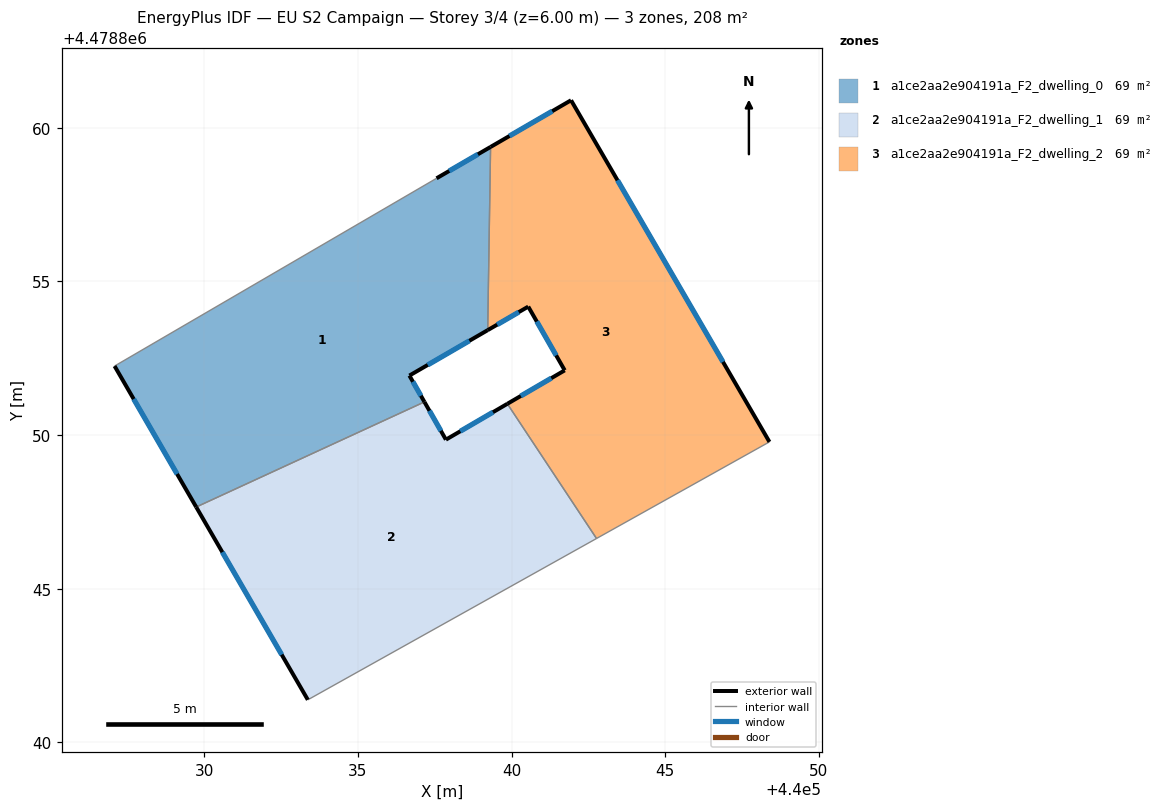
=== STOREY PLAN SPEC (per zone: floor XY polygon, exterior-wall plan segments, windows/doors) ===
zone 1: a1ce2aa2e904191a_F2_dwelling_0  (69.3 m²)
  floor: (440039.32, 4478859.38) (440039.22, 4478853.42) (440036.68, 4478851.94) (440037.16, 4478851.08) (440029.74, 4478847.66) (440027.08, 4478852.25) (440037.56, 4478858.36)
  exterior wall: (440039.32, 4478859.38) – (440037.56, 4478858.36)  [2.0 m]
    window: (440038.91, 4478859.14) – (440037.97, 4478858.60)  [1.7 m²]
  exterior wall: (440036.68, 4478851.94) – (440039.22, 4478853.42)  [2.9 m]
    window: (440037.27, 4478852.28) – (440038.63, 4478853.07)  [2.5 m²]
  exterior wall: (440037.16, 4478851.08) – (440036.68, 4478851.94)  [1.0 m]
    window: (440037.05, 4478851.28) – (440036.79, 4478851.74)  [0.8 m²]
  exterior wall: (440027.08, 4478852.25) – (440029.74, 4478847.66)  [5.3 m]
    window: (440027.70, 4478851.17) – (440029.11, 4478848.73)  [4.5 m²]
  interior walls: 3
zone 2: a1ce2aa2e904191a_F2_dwelling_1  (69.3 m²)
  floor: (440039.86, 4478851.02) (440042.77, 4478846.63) (440033.37, 4478841.38) (440029.74, 4478847.66) (440037.16, 4478851.08) (440037.86, 4478849.85)
  exterior wall: (440037.86, 4478849.85) – (440037.16, 4478851.08)  [1.4 m]
    window: (440037.70, 4478850.14) – (440037.33, 4478850.79)  [1.2 m²]
  exterior wall: (440039.86, 4478851.02) – (440037.86, 4478849.85)  [2.3 m]
    window: (440039.40, 4478850.75) – (440038.33, 4478850.13)  [2.0 m²]
  exterior wall: (440029.74, 4478847.66) – (440033.37, 4478841.38)  [7.2 m]
    window: (440030.59, 4478846.19) – (440032.52, 4478842.85)  [6.1 m²]
  interior walls: 3
zone 3: a1ce2aa2e904191a_F2_dwelling_2  (69.3 m²)
  floor: (440041.94, 4478860.90) (440048.39, 4478849.78) (440042.77, 4478846.63) (440039.86, 4478851.02) (440041.73, 4478852.11) (440040.54, 4478854.18) (440039.22, 4478853.42) (440039.32, 4478859.38)
  exterior wall: (440041.73, 4478852.11) – (440039.86, 4478851.02)  [2.2 m]
    window: (440041.29, 4478851.85) – (440040.30, 4478851.27)  [1.8 m²]
  exterior wall: (440040.54, 4478854.18) – (440041.73, 4478852.11)  [2.4 m]
    window: (440040.82, 4478853.70) – (440041.45, 4478852.59)  [2.0 m²]
  exterior wall: (440039.22, 4478853.42) – (440040.54, 4478854.18)  [1.5 m]
    window: (440039.53, 4478853.60) – (440040.23, 4478854.00)  [1.3 m²]
  exterior wall: (440041.94, 4478860.90) – (440039.32, 4478859.38)  [3.0 m]
    window: (440041.32, 4478860.54) – (440039.93, 4478859.73)  [2.6 m²]
  exterior wall: (440048.39, 4478849.78) – (440041.94, 4478860.90)  [12.9 m]
    window: (440046.88, 4478852.38) – (440043.45, 4478858.29)  [10.9 m²]
  interior walls: 3

=== DERIVED (storey summary) ===
Building: EU S2 Campaign
Storey: 3 of 4  (floor level z = 6.00 m)
Storey gross floor area: 207.9 m²
Zones on this storey: 3
  - a1ce2aa2e904191a_F2_dwelling_0: floor 69.3 m²; exterior wall 11.3 m (33.8 m²); 4 window(s) 9.6 m²; WWR 28.3%
  - a1ce2aa2e904191a_F2_dwelling_1: floor 69.3 m²; exterior wall 11.0 m (32.9 m²); 3 window(s) 9.3 m²; WWR 28.3%
  - a1ce2aa2e904191a_F2_dwelling_2: floor 69.3 m²; exterior wall 22.0 m (65.9 m²); 5 window(s) 18.6 m²; WWR 28.3%
Zone adjacency (shared interzone walls):
  - a1ce2aa2e904191a_F2_dwelling_0 ↔ a1ce2aa2e904191a_F2_dwelling_1
  - a1ce2aa2e904191a_F2_dwelling_0 ↔ a1ce2aa2e904191a_F2_dwelling_2
  - a1ce2aa2e904191a_F2_dwelling_1 ↔ a1ce2aa2e904191a_F2_dwelling_2